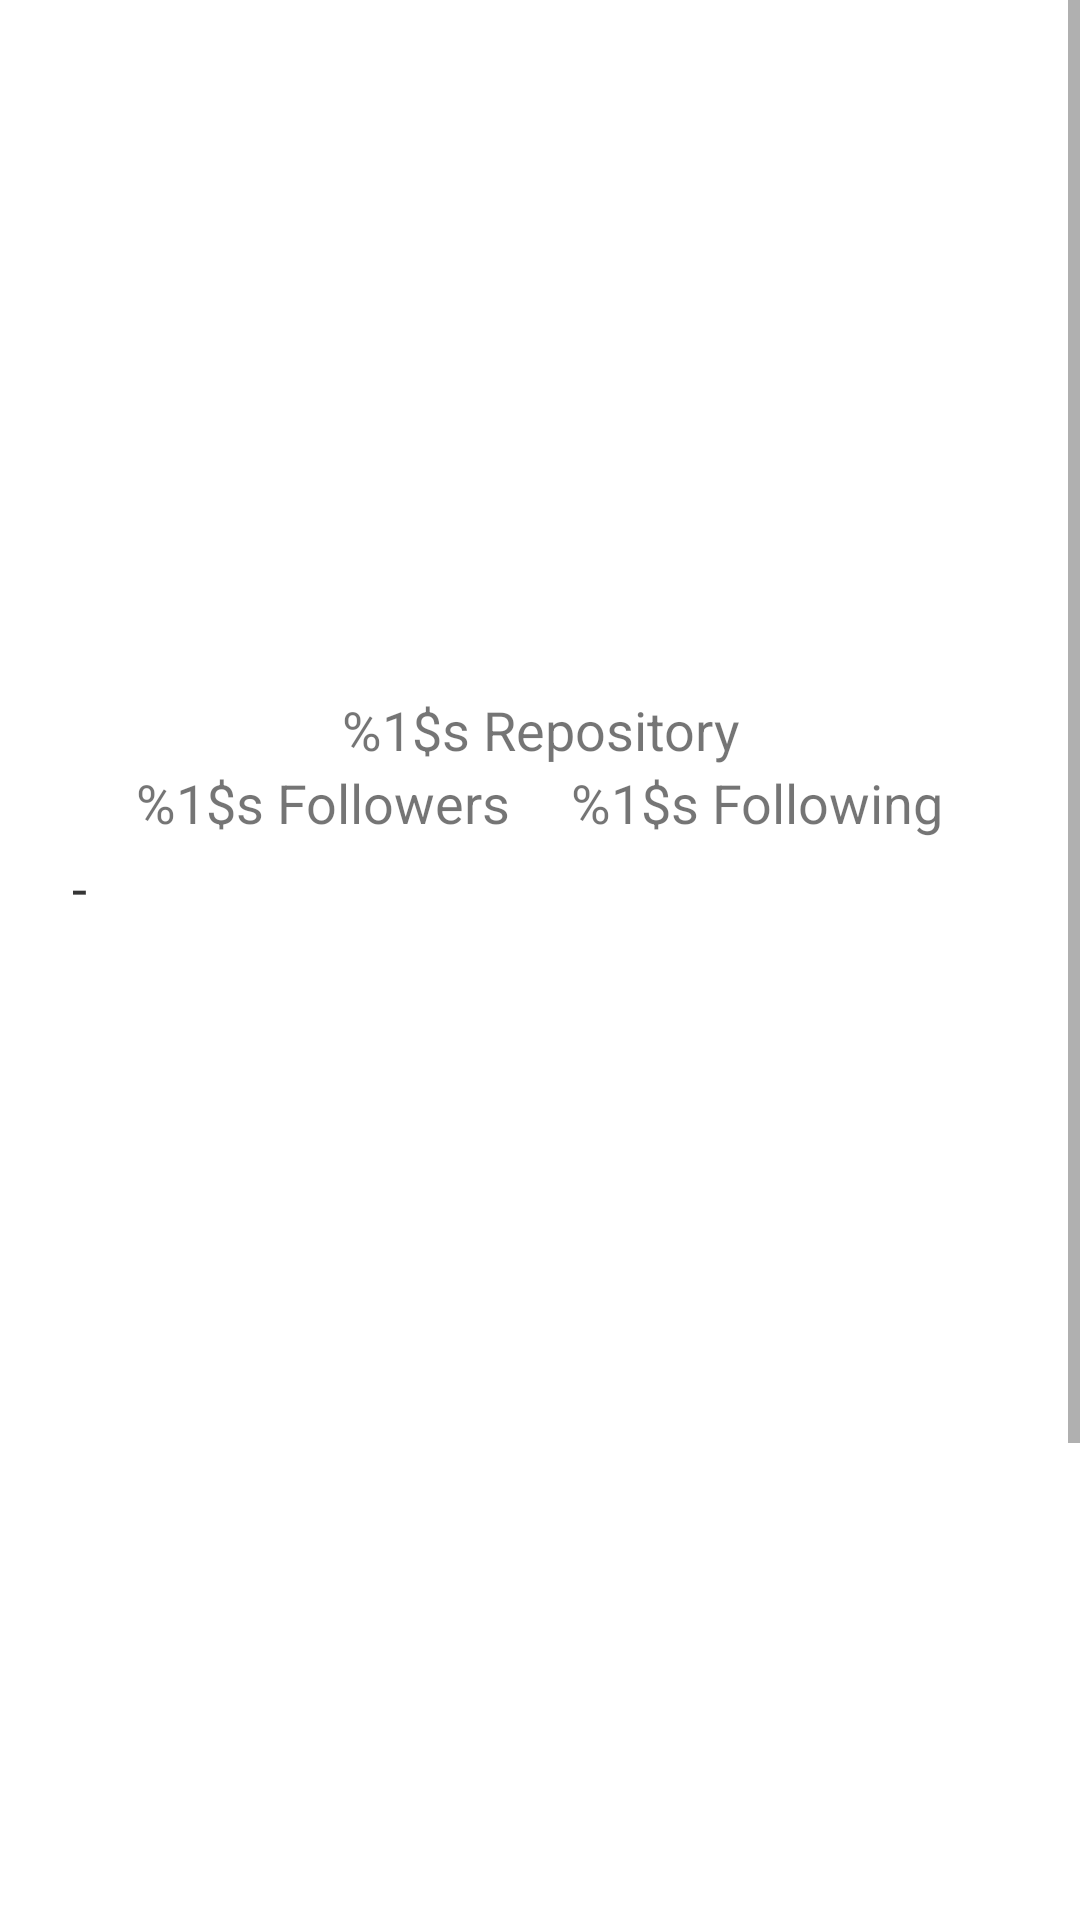

Reconstruct the res/layout file that produces this screen, plus the resources it refers to.
<!-- AndroidManifest.xml: application theme Theme.Sub2GitUser -->
<!-- res/layout/activity_detail.xml -->
<?xml version="1.0" encoding="utf-8"?>
<ScrollView xmlns:android="http://schemas.android.com/apk/res/android"
    xmlns:app="http://schemas.android.com/apk/res-auto"
    xmlns:tools="http://schemas.android.com/tools"
    android:layout_width="match_parent"
    android:layout_height="wrap_content">

    <androidx.constraintlayout.widget.ConstraintLayout
        android:layout_width="match_parent"
        android:layout_height="wrap_content"
        tools:context=".ui.main.detail.DetailActivity">

        <ProgressBar
            android:id="@+id/progress_circular"
            android:layout_width="wrap_content"
            android:layout_height="wrap_content"
            android:visibility="gone"
            app:layout_constraintBottom_toTopOf="@+id/tabs"
            app:layout_constraintEnd_toEndOf="parent"
            app:layout_constraintStart_toStartOf="parent"
            app:layout_constraintTop_toTopOf="parent" />

        <ImageView
            android:id="@+id/img_profile_user"
            android:layout_width="100dp"
            android:layout_height="120dp"
            android:layout_marginTop="32sp"
            app:layout_constraintEnd_toEndOf="parent"
            app:layout_constraintStart_toStartOf="parent"
            app:layout_constraintTop_toTopOf="parent"
            tools:src="@color/black" />

        <TextView
            android:id="@+id/tv_name"
            android:layout_width="match_parent"
            android:layout_height="wrap_content"
            android:layout_marginTop="8dp"
            android:textAlignment="center"
            android:textSize="23sp"
            app:layout_constraintEnd_toEndOf="parent"
            app:layout_constraintStart_toStartOf="parent"
            app:layout_constraintTop_toBottomOf="@id/img_profile_user"
            tools:text="Name" />


        <TextView
            android:id="@+id/tv_username"
            android:layout_width="wrap_content"
            android:layout_height="wrap_content"
            android:textAlignment="center"
            android:textSize="18sp"
            app:layout_constraintEnd_toEndOf="parent"
            app:layout_constraintStart_toStartOf="parent"
            app:layout_constraintTop_toBottomOf="@id/tv_name"
            tools:text="username" />

        <TextView
            android:id="@+id/tv_repo"
            android:layout_width="match_parent"
            android:layout_height="wrap_content"
            android:layout_marginTop="16dp"
            android:text="@string/_repository"
            android:textAlignment="center"
            android:textSize="18sp"
            app:layout_constraintEnd_toEndOf="parent"
            app:layout_constraintStart_toStartOf="parent"
            app:layout_constraintTop_toBottomOf="@id/tv_username" />


        <LinearLayout
            android:id="@+id/linearLayout"
            android:layout_width="wrap_content"
            android:layout_height="wrap_content"
            android:orientation="horizontal"
            app:layout_constraintEnd_toEndOf="parent"
            app:layout_constraintStart_toStartOf="parent"
            app:layout_constraintTop_toBottomOf="@id/tv_repo">

            <TextView
                android:id="@+id/tv_followers"
                android:layout_width="wrap_content"
                android:layout_height="wrap_content"
                android:text="@string/_followers"
                android:textSize="18sp" />

            <TextView
                android:id="@+id/tv_following"
                android:layout_width="wrap_content"
                android:layout_height="wrap_content"
                android:layout_marginStart="20dp"
                android:text="@string/_following"
                android:textSize="18sp" />
        </LinearLayout>

        <ImageView
            android:id="@+id/img_location"
            android:layout_width="wrap_content"
            android:layout_height="wrap_content"
            android:layout_marginStart="16dp"
            android:layout_marginTop="16dp"
            android:src="@drawable/ic_baseline_location_on_24"
            app:layout_constraintStart_toStartOf="parent"
            app:layout_constraintTop_toBottomOf="@id/linearLayout" />

        <TextView
            android:id="@+id/tv_location"
            android:layout_width="wrap_content"
            android:layout_height="wrap_content"
            android:layout_marginStart="8dp"
            android:text="@string/location_null"
            android:textSize="18sp"
            app:layout_constraintBottom_toBottomOf="@id/img_location"
            app:layout_constraintStart_toEndOf="@id/img_location"
            app:layout_constraintTop_toTopOf="@id/img_location" />

        <ImageView
            android:id="@+id/img_company"
            android:layout_width="wrap_content"
            android:layout_height="wrap_content"
            android:layout_marginStart="16dp"
            android:src="@drawable/ic_baseline_home_work_24"
            app:layout_constraintStart_toStartOf="parent"
            app:layout_constraintTop_toBottomOf="@id/img_location" />

        <TextView
            android:id="@+id/tv_company"
            android:layout_width="wrap_content"
            android:layout_height="wrap_content"
            android:layout_marginStart="8dp"
            android:text="@string/company_null"
            android:textSize="18sp"
            app:layout_constraintBottom_toBottomOf="@id/img_company"
            app:layout_constraintStart_toEndOf="@id/img_company"
            app:layout_constraintTop_toTopOf="@id/img_company" />

        <com.google.android.material.tabs.TabLayout
            android:id="@+id/tabs"
            android:layout_width="match_parent"
            android:layout_height="wrap_content"
            android:layout_marginTop="8dp"
            app:layout_constraintEnd_toEndOf="parent"
            app:layout_constraintStart_toStartOf="parent"
            app:layout_constraintTop_toBottomOf="@+id/img_company" />

        <androidx.viewpager2.widget.ViewPager2
            android:id="@+id/view_pager"
            android:layout_width="0dp"
            android:layout_height="500dp"
            app:layout_constraintEnd_toEndOf="parent"
            app:layout_constraintStart_toStartOf="parent"
            app:layout_constraintTop_toBottomOf="@id/tabs" />

    </androidx.constraintlayout.widget.ConstraintLayout>
</ScrollView>
<!-- resources referenced by this layout -->
<resources>
  <string name="_followers">%1$s Followers</string>
  <string name="_following">%1$s Following</string>
  <string name="_repository">%1$s Repository</string>
  <string name="company_null">-</string>
  <string name="location_null">-</string>
  <style name="Theme.Sub2GitUser" parent="Theme.MaterialComponents.DayNight.DarkActionBar">
          
          <item name="colorPrimary">@color/purple_500</item>
          <item name="colorPrimaryVariant">@color/purple_700</item>
          <item name="colorOnPrimary">@color/white</item>
          
          <item name="colorSecondary">@color/teal_200</item>
          <item name="colorSecondaryVariant">@color/teal_700</item>
          <item name="colorOnSecondary">@color/black</item>
          
          <item name="android:statusBarColor" tools:targetApi="l">?attr/colorPrimaryVariant</item>
          
      </style>
  <!-- not gathered from this repository: default colours our renderer supplied (Android Studio template values) -->
  <color name="purple_500">#FF6200EE</color>
  <color name="purple_700">#FF3700B3</color>
  <color name="teal_200">#FF03DAC5</color>
  <color name="teal_700">#FF018786</color>
  <color name="black">#FF000000</color>
  <color name="white">#FFFFFFFF</color>
</resources>
